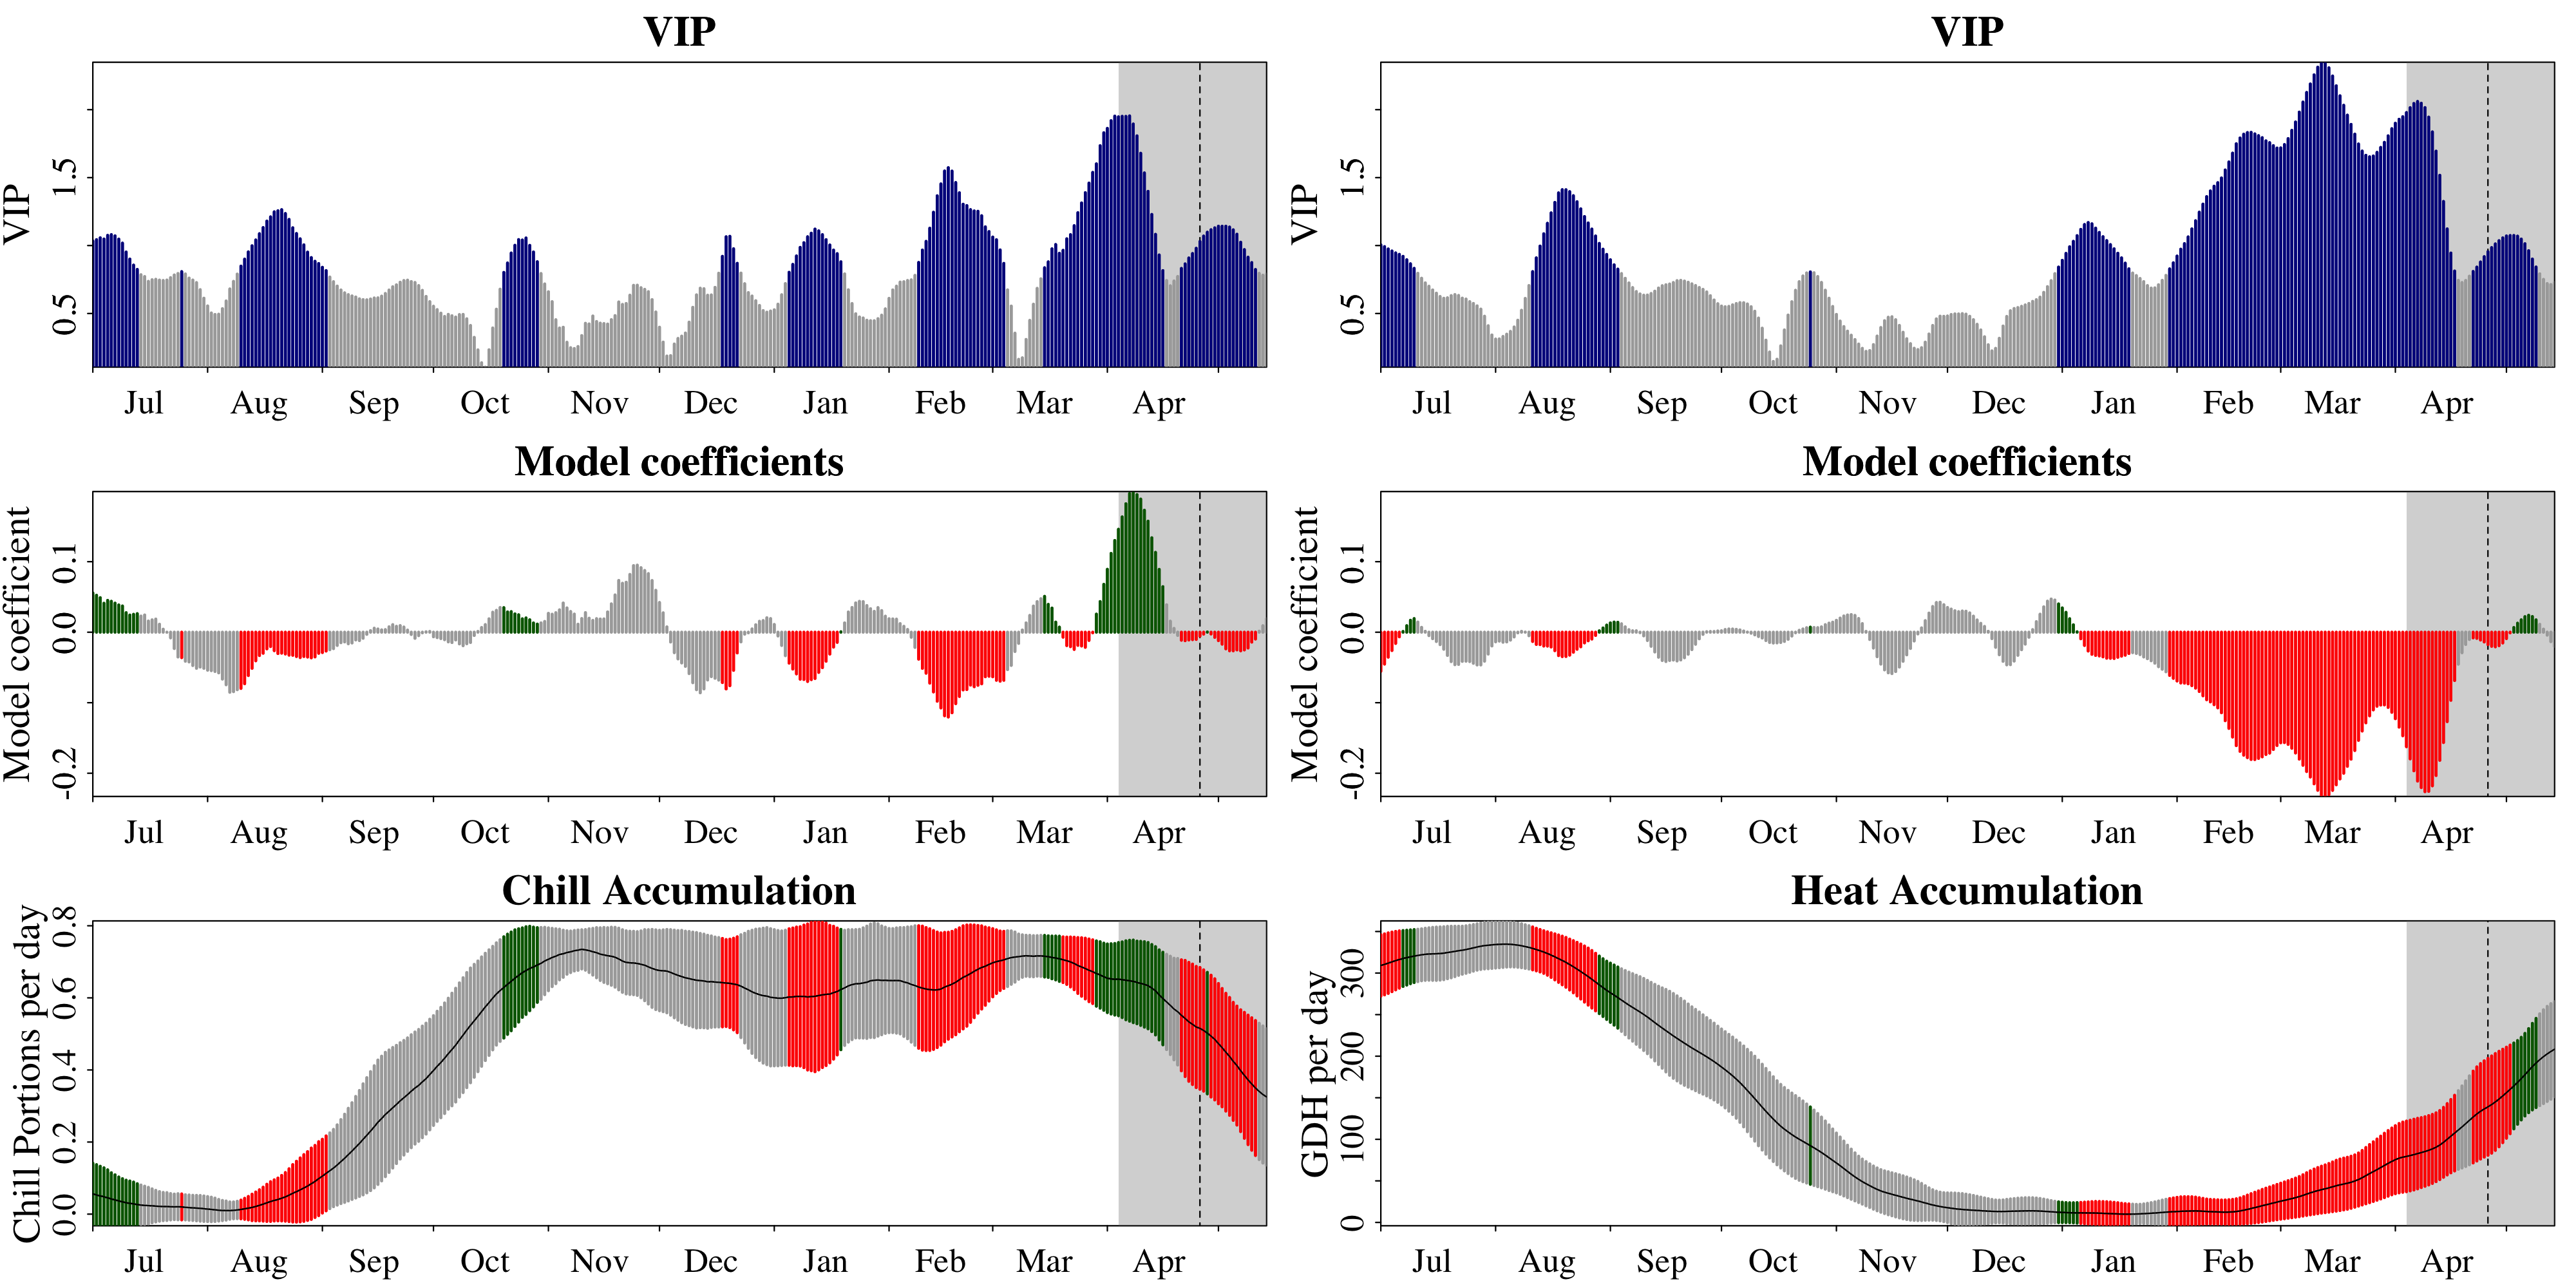

The file beside this chart, header and first rows:
Date, Type, JDay, Coef, VIP, MetricMean, MetricStdev
701, Chill, -183, 0.05572, 1.034, 0.0561, 0.08513
702, Chill, -182, 0.05244, 1.044, 0.05316, 0.0841
703, Chill, -181, 0.04898, 1.057, 0.05044, 0.08235
704, Chill, -180, 0.04105, 1.048, 0.04814, 0.08034
705, Chill, -179, 0.04519, 1.075, 0.04528, 0.07761
706, Chill, -178, 0.04385, 1.08, 0.04201, 0.07282
707, Chill, -177, 0.0412, 1.072, 0.03942, 0.06968
708, Chill, -176, 0.03865, 1.048, 0.03667, 0.06634
709, Chill, -175, 0.03721, 1.018, 0.03406, 0.06432
710, Chill, -174, 0.02773, 0.9526, 0.03159, 0.06252
711, Chill, -173, 0.02435, 0.9004, 0.02995, 0.06193
712, Chill, -172, 0.02538, 0.8562, 0.02841, 0.0605
713, Chill, -171, 0.02632, 0.8246, 0.02645, 0.05798
714, Chill, -170, 0.02284, 0.7852, 0.02504, 0.05574
715, Chill, -169, 0.02442, 0.7717, 0.02418, 0.05335
716, Chill, -168, 0.01585, 0.7366, 0.02361, 0.05062
717, Chill, -167, 0.0175, 0.7484, 0.02305, 0.04709
718, Chill, -166, 0.01864, 0.7514, 0.0222, 0.04378
719, Chill, -165, 0.01131, 0.7458, 0.02149, 0.04107
720, Chill, -164, 0.004275, 0.7429, 0.02105, 0.03911
721, Chill, -163, -0.0001329, 0.7461, 0.02102, 0.03865
722, Chill, -162, -0.008009, 0.7641, 0.02044, 0.03654
723, Chill, -161, -0.02316, 0.7835, 0.02015, 0.0355
724, Chill, -160, -0.03514, 0.7942, 0.02042, 0.0362
725, Chill, -159, -0.03608, 0.8081, 0.02, 0.03603
726, Chill, -158, -0.04119, 0.7909, 0.01888, 0.03489
727, Chill, -157, -0.04223, 0.7605, 0.01803, 0.03501
728, Chill, -156, -0.04722, 0.7461, 0.01732, 0.03499
729, Chill, -155, -0.0512, 0.7274, 0.01675, 0.03535
730, Chill, -154, -0.04947, 0.6752, 0.01606, 0.03561
731, Chill, -153, -0.05129, 0.6126, 0.0151, 0.03535
801, Chill, -152, -0.05387, 0.5558, 0.014, 0.03475
802, Chill, -151, -0.05448, 0.5039, 0.01304, 0.03401
803, Chill, -150, -0.05571, 0.4931, 0.01194, 0.03242
804, Chill, -149, -0.0577, 0.4949, 0.0107, 0.02997
805, Chill, -148, -0.06647, 0.5355, 0.01002, 0.02801
806, Chill, -147, -0.07451, 0.5921, 0.009888, 0.0265
807, Chill, -146, -0.0852, 0.6807, 0.009759, 0.02408
808, Chill, -145, -0.08432, 0.7365, 0.01046, 0.02345
809, Chill, -144, -0.08158, 0.7898, 0.01158, 0.02413
810, Chill, -143, -0.07974, 0.8488, 0.01295, 0.02589
811, Chill, -142, -0.0731, 0.9002, 0.01474, 0.02914
812, Chill, -141, -0.06147, 0.9538, 0.01655, 0.03248
813, Chill, -140, -0.05126, 0.9982, 0.01863, 0.03663
814, Chill, -139, -0.04058, 1.041, 0.02126, 0.04007
815, Chill, -138, -0.03311, 1.087, 0.0243, 0.04323
816, Chill, -137, -0.02985, 1.132, 0.0276, 0.04707
817, Chill, -136, -0.02363, 1.18, 0.0313, 0.05153
818, Chill, -135, -0.02036, 1.211, 0.03487, 0.0551
819, Chill, -134, -0.02618, 1.248, 0.03802, 0.05717
820, Chill, -133, -0.03029, 1.256, 0.04062, 0.0595
821, Chill, -132, -0.02974, 1.264, 0.04417, 0.06324
822, Chill, -131, -0.03091, 1.236, 0.04787, 0.06744
823, Chill, -130, -0.03256, 1.192, 0.05254, 0.07333
824, Chill, -129, -0.03276, 1.131, 0.05775, 0.07963
825, Chill, -128, -0.03448, 1.089, 0.06228, 0.08448
826, Chill, -127, -0.03599, 1.05, 0.06725, 0.0887
827, Chill, -126, -0.03444, 1.005, 0.07256, 0.09256
828, Chill, -125, -0.03526, 0.9514, 0.07794, 0.0955
829, Chill, -124, -0.03633, 0.9116, 0.08431, 0.09894
... 576 more rows
